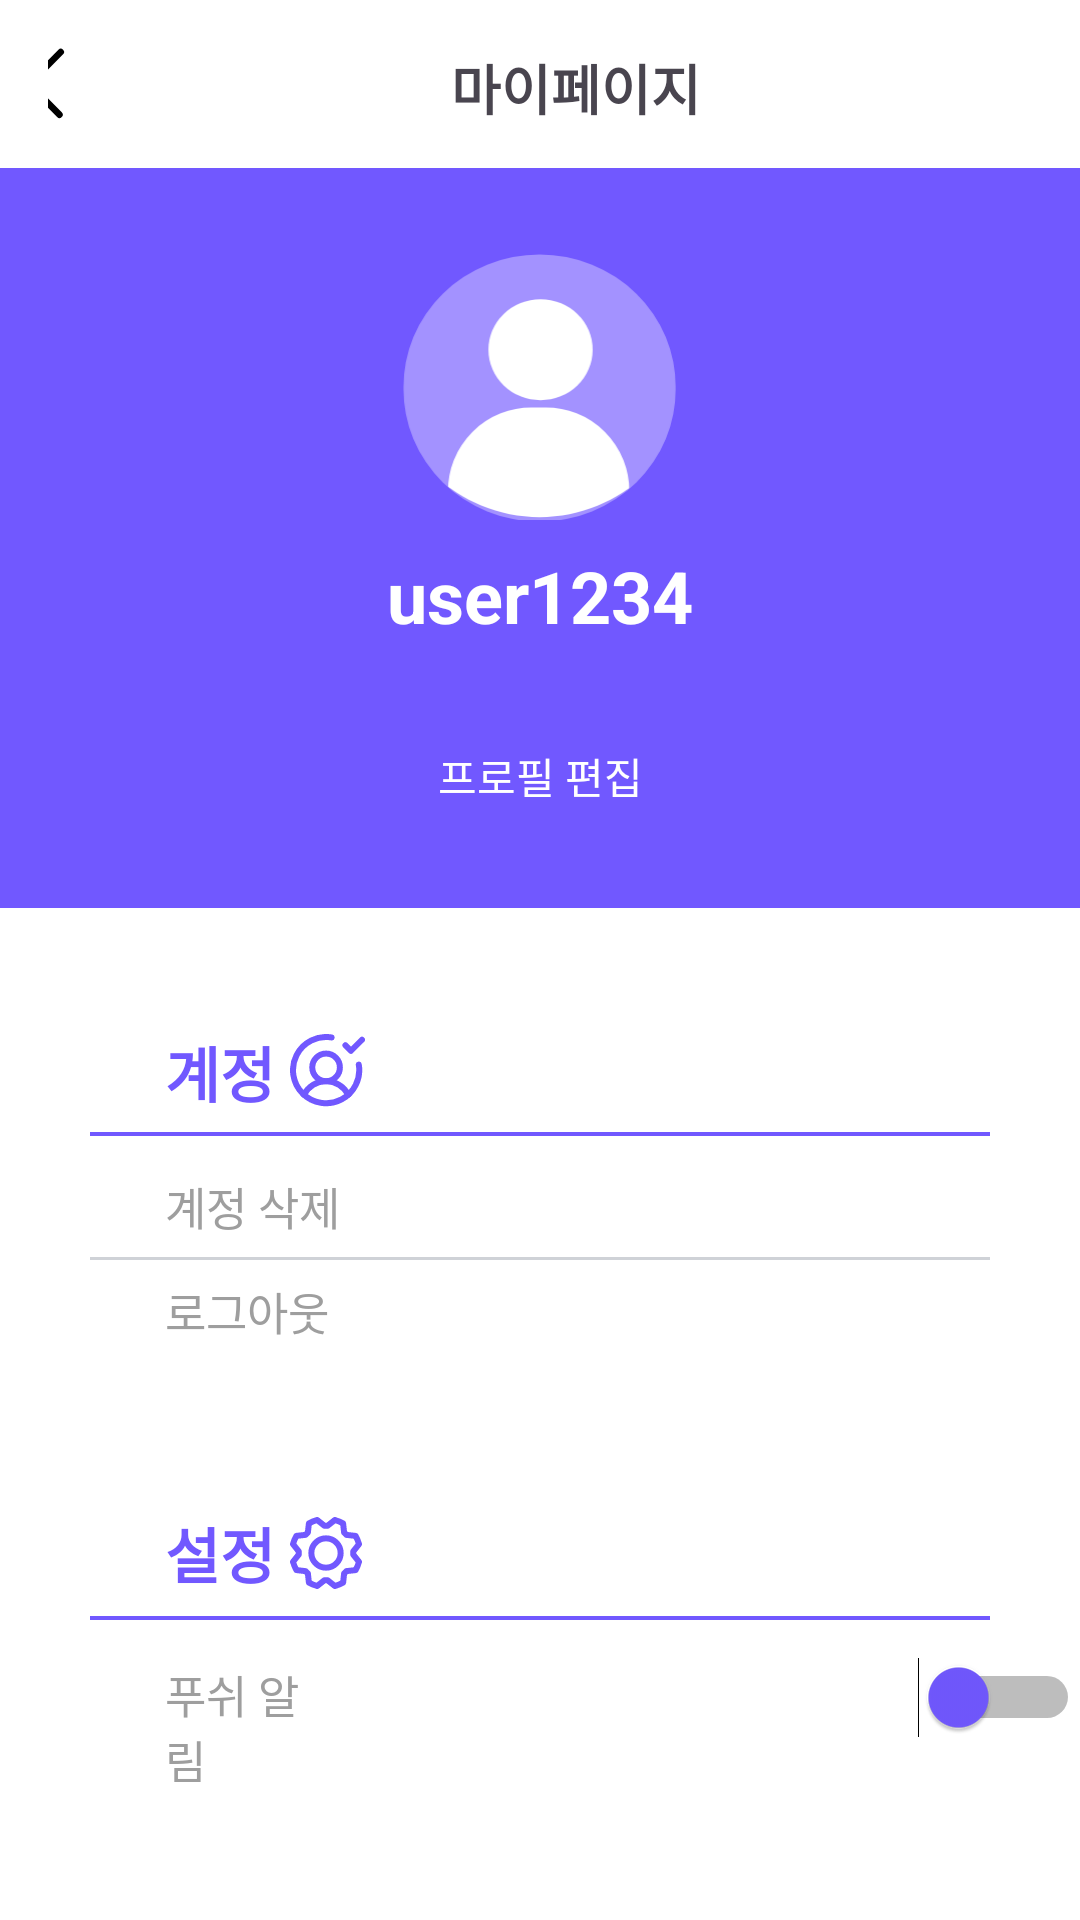

Layout XML and referenced resources for this Android screen:
<!-- AndroidManifest.xml: application theme Theme.Appsolve_FE -->
<!-- res/layout/fragment_mypage.xml -->
<?xml version="1.0" encoding="utf-8"?>
<FrameLayout xmlns:android="http://schemas.android.com/apk/res/android"
    xmlns:tools="http://schemas.android.com/tools"
    android:layout_width="match_parent"
    android:layout_height="match_parent"
    android:background="@color/white"
    tools:context=".Mypage">

    <LinearLayout
        android:layout_width="match_parent"
        android:layout_height="wrap_content"
        android:orientation="vertical"
        tools:ignore="MissingConstraints">

        <LinearLayout
            android:layout_width="match_parent"
            android:layout_height="wrap_content"
            android:orientation="horizontal"
            android:padding="16dp"
            android:gravity="center">

            <ImageView
                android:id="@+id/backBtn"
                android:layout_width="24dp"
                android:layout_height="24dp"
                android:src="@drawable/back"/>

            <TextView
                android:layout_width="330dp"
                android:layout_height="match_parent"
                android:text="마이페이지"
                android:textSize="18sp"
                android:textStyle="bold"
                android:gravity="center"/>
        </LinearLayout>

        <LinearLayout
            android:layout_width="match_parent"
            android:layout_height="wrap_content"
            android:orientation="vertical"
            android:background="@color/purple">

            <ImageView
                android:layout_width="100dp"
                android:layout_height="wrap_content"
                android:src="@drawable/mypageprofile"
                android:layout_gravity="center"
                android:adjustViewBounds="true"
                android:layout_marginTop="20dp"/>

            <TextView
                android:layout_width="wrap_content"
                android:layout_height="wrap_content"
                android:text="user1234"
                android:textColor="@color/white"
                android:textStyle="bold"
                android:textSize="24sp"
                android:layout_marginTop="9dp"
                android:layout_gravity="center"/>

            <Button
                android:id="@+id/btnEditProfile"
                android:layout_width="wrap_content"
                android:layout_height="wrap_content"
                android:text="프로필 편집"
                android:background="@drawable/btn_border_white"
                android:textColor="@color/white"
                android:layout_gravity="center"
                android:backgroundTint="@android:color/transparent"
                android:stateListAnimator="@null"
                android:layout_marginBottom="20dp"
                android:layout_marginTop="20dp"/>

        </LinearLayout>

        <LinearLayout
            android:layout_width="match_parent"
            android:layout_height="wrap_content"
            android:orientation="vertical"
            android:layout_marginTop="40dp">

            <TextView
                android:layout_width="wrap_content"
                android:layout_height="wrap_content"
                android:text="계정 "
                android:textColor="@color/purple"
                android:textSize="20sp"
                android:layout_marginLeft="55dp"
                android:drawableEnd="@drawable/account"
                android:textStyle="bold"/>

            <ImageView
                android:layout_width="300dp"
                android:layout_height="wrap_content"
                android:layout_gravity="center"
                android:layout_marginTop="5dp"
                android:src="@drawable/mypagepurpleline"/>

            <TextView
                android:id="@+id/tvDeleteAccount"
                android:layout_width="wrap_content"
                android:layout_height="wrap_content"
                android:text="계정 삭제"
                android:layout_marginLeft="55dp"
                android:textColor="@color/gray_9E9E9E"
                android:textSize="15sp"
                android:layout_marginTop="12dp"/>

            <ImageView
                android:layout_width="300dp"
                android:layout_height="wrap_content"
                android:src="@drawable/mypagegrayline"
                android:layout_marginTop="6dp"
                android:layout_gravity="center"/>

            <TextView
                android:id="@+id/tvLogout"
                android:layout_width="wrap_content"
                android:layout_height="wrap_content"
                android:text="로그아웃"
                android:layout_marginLeft="55dp"
                android:textColor="@color/gray_9E9E9E"
                android:textSize="15sp"
                android:layout_marginTop="6dp"/>

            <TextView
                android:layout_width="wrap_content"
                android:layout_height="wrap_content"
                android:text="설정 "
                android:textColor="@color/purple"
                android:textSize="20sp"
                android:drawableEnd="@drawable/settings"
                android:layout_marginLeft="55dp"
                android:layout_marginTop="55dp"
                android:textStyle="bold"/>

            <ImageView
                android:layout_width="300dp"
                android:layout_height="wrap_content"
                android:src="@drawable/mypagepurpleline"
                android:layout_marginTop="6dp"
                android:layout_gravity="center"/>

            <LinearLayout
                android:layout_width="wrap_content"
                android:layout_height="wrap_content"
                android:orientation="horizontal">

                <TextView
                    android:layout_width="wrap_content"
                    android:layout_height="wrap_content"
                    android:text="푸쉬 알림"
                    android:layout_marginLeft="55dp"
                    android:textColor="@color/gray_9E9E9E"
                    android:textSize="15sp"
                    android:layout_marginTop="12dp"
                    android:layout_weight="1"/>

                <Switch
                    android:layout_width="wrap_content"
                    android:layout_height="wrap_content"
                    android:layout_marginTop="12dp"
                    android:layout_marginLeft="200dp"
                    android:thumbTint="@color/purple" />

            </LinearLayout>

        </LinearLayout>

    </LinearLayout>

</FrameLayout>
<!-- resources referenced by this layout -->
<resources>
  <color name="gray_9E9E9E">#9E9E9E</color>
  <color name="purple">#7158FF</color>
  <color name="white">#FFFFFFFF</color>
  <!-- drawable back (drawable) -->
  <vector xmlns:android="http://schemas.android.com/apk/res/android"
      android:width="16dp"
      android:height="27dp"
      android:viewportWidth="16"
      android:viewportHeight="27">
      <path
          android:pathData="M14,1.5L2,13.5L13.5,25"
          android:strokeWidth="2.5"
          android:fillColor="#00000000"
          android:strokeColor="#000000"
          android:strokeLineCap="round"/>
  </vector>
  <!-- drawable btn_border_white (drawable) -->
  <?xml version="1.0" encoding="utf-8"?>
  <shape xmlns:android="http://schemas.android.com/apk/res/android"
      android:shape="rectangle">
  
      
      <stroke
          android:width="3dp"
          android:color="@color/white"/>
  
      
      <solid android:color="@android:color/transparent"/>
  
      
      <corners android:radius="12dp"/>
  
  
  
  
  
  
  
  
      <size
          android:width="120dp"
          android:height="15dp"/>
  </shape>
  <!-- drawable mypagegrayline (drawable) -->
  <vector xmlns:android="http://schemas.android.com/apk/res/android"
      android:width="447dp"
      android:height="1dp"
      android:viewportWidth="447"
      android:viewportHeight="1">
    <path
        android:strokeWidth="1"
        android:pathData="M0,0.5L447,0.5"
        android:fillColor="#00000000"
        android:strokeColor="#CFD2D7"/>
  </vector>
  <!-- drawable mypageprofile (drawable) -->
  <vector xmlns:android="http://schemas.android.com/apk/res/android"
      android:width="151dp"
      android:height="147dp"
      android:viewportWidth="151"
      android:viewportHeight="147">
    <path
        android:pathData="M6.8,80.57a68.49,66.43 0,1 0,136.97 0a68.49,66.43 0,1 0,-136.97 0z"
        android:fillColor="#A392FF"/>
    <path
        android:pathData="M49.54,61.25a26.23,25.44 0,1 0,52.46 0a26.23,25.44 0,1 0,-52.46 0z"
        android:fillColor="#ffffff"/>
    <group>
      <clip-path
          android:pathData="M150.07,73.03C150.07,113.07 116.6,145.56 75.29,145.56C33.97,145.56 0.5,113.07 0.5,73.03C0.5,32.99 33.97,0.5 75.29,0.5C116.6,0.5 150.07,32.99 150.07,73.03Z"/>
      <path
          android:strokeWidth="1"
          android:pathData="M71.17,90.87L78.46,90.87A41.5,41.5 0,0 1,119.96 132.37L119.96,136.92A41.5,41.5 0,0 1,78.46 178.42L71.17,178.42A41.5,41.5 0,0 1,29.67 136.92L29.67,132.37A41.5,41.5 0,0 1,71.17 90.87z"
          android:fillColor="#ffffff"
          android:strokeColor="#ffffff"/>
    </group>
  </vector>
  <!-- drawable mypagepurpleline (drawable) -->
  <vector xmlns:android="http://schemas.android.com/apk/res/android"
      android:width="447dp"
      android:height="2dp"
      android:viewportWidth="447"
      android:viewportHeight="2">
    <path
        android:pathData="M-0,1L447,1"
        android:strokeWidth="2"
        android:fillColor="#00000000"
        android:strokeColor="#7158FF"/>
  </vector>
  <style name="Theme.Appsolve_FE" parent="Base.Theme.Appsolve_FE" />
  <style name="Base.Theme.Appsolve_FE" parent="Theme.Material3.DayNight.NoActionBar">
          
          
      </style>
</resources>
